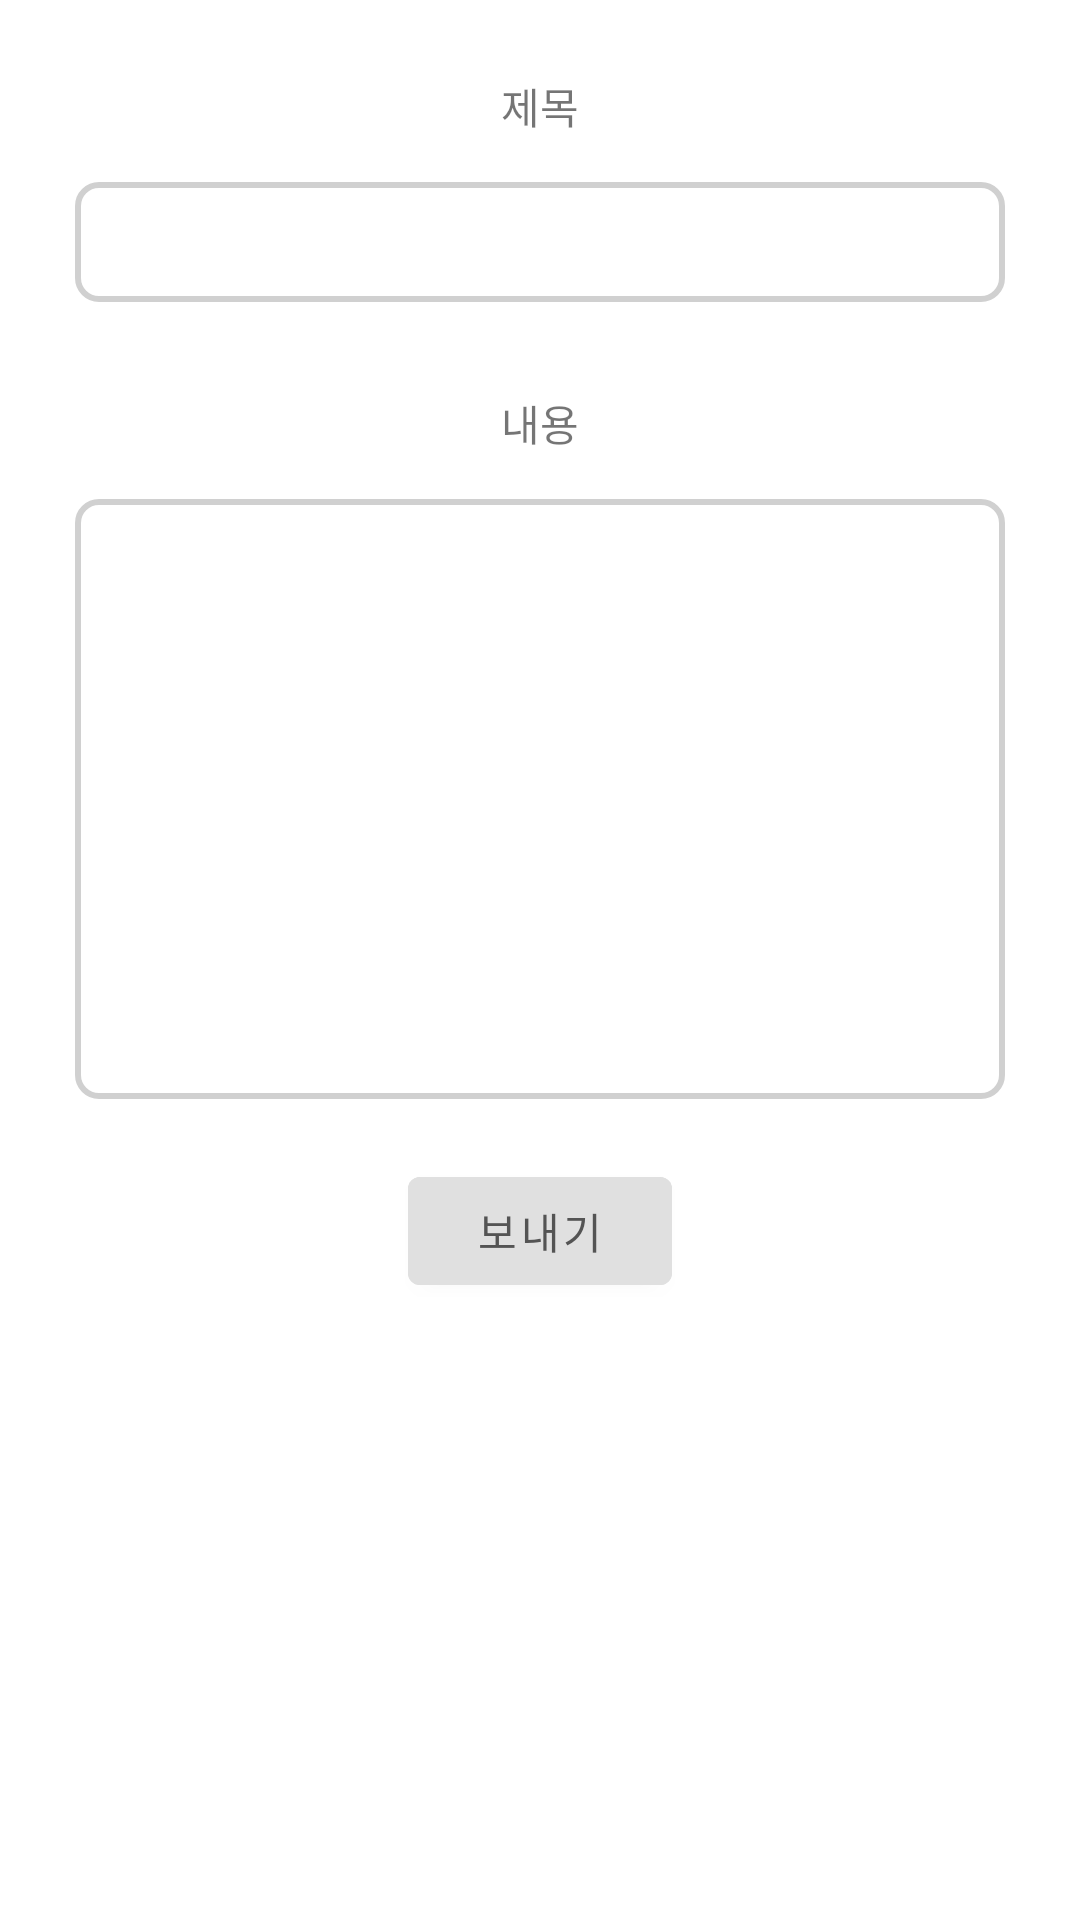

Write the Android layout XML for this screen, with the resource values it uses.
<!-- AndroidManifest.xml: application theme Theme.Mokkoji -->
<!-- res/layout/fragment_post_add.xml -->
<?xml version="1.0" encoding="utf-8"?>
<layout xmlns:android="http://schemas.android.com/apk/res/android">
    <LinearLayout
        android:layout_width="match_parent"
        android:layout_height="match_parent"
        android:gravity="center_horizontal"
        android:orientation="vertical"
        android:padding="25dp">

        <TextView
            android:layout_width="wrap_content"
            android:layout_height="wrap_content"
            android:layout_marginBottom="15dp"
            android:text="제목" />

        <EditText
            android:id="@+id/postTitleEdt"
            android:layout_width="match_parent"
            android:layout_height="wrap_content"
            android:background="@drawable/custom_editbox"
            android:imeOptions="actionNext"
            android:inputType="text"
            android:maxLines="1" />

        <TextView
            android:layout_width="wrap_content"
            android:layout_height="wrap_content"
            android:layout_marginBottom="15dp"
            android:layout_marginTop="30dp"
            android:text="내용" />

        <EditText
            android:id="@+id/postContentEdt"
            android:layout_width="match_parent"
            android:layout_height="200dp"
            android:background="@drawable/custom_editbox"
            android:imeOptions="actionDone"
            android:inputType="text"
            android:maxLines="5" />

        <Button
            android:id="@+id/sendBtn"
            android:layout_width="wrap_content"
            android:layout_height="wrap_content"
            android:layout_marginTop="20dp"
            android:backgroundTint="@color/white_gray2"
            android:textColor="@color/gray"
            android:text="보내기" />


    </LinearLayout>
</layout>
<!-- resources referenced by this layout -->
<resources>
  <color name="gray">#545454</color>
  <color name="white_gray2">#E0E0E0</color>
  <!-- drawable custom_editbox (drawable) -->
  <?xml version="1.0" encoding="utf-8"?>
  <shape xmlns:android="http://schemas.android.com/apk/res/android"
      android:shape="rectangle">
      <corners android:radius="7dp"/>
      <size android:height="40dp"/>
      <stroke android:width="2dp" android:color="@color/deep_gray"/>
      <solid android:color="@color/white"/>
  </shape>
  <style name="Theme.Mokkoji" parent="Theme.MaterialComponents.DayNight.DarkActionBar">
          
          <item name="colorPrimary">@color/pink</item>
          <item name="colorPrimaryVariant">@color/purple_700</item>
          <item name="colorOnPrimary">@color/white</item>
          
          <item name="colorSecondary">@color/pink</item>
          <item name="colorSecondaryVariant">@color/teal_700</item>
          <item name="colorOnSecondary">@color/black</item>
          
          <item name="android:statusBarColor" tools:targetApi="l">@color/gray</item>
          
      </style>
  <color name="deep_gray">#D0D0D0</color>
  <color name="white">#FFFFFFFF</color>
  <color name="pink">#EA8484</color>
  <color name="purple_700">#FF3700B3</color>
  <color name="teal_700">#FF018786</color>
  <color name="black">#FF000000</color>
</resources>
